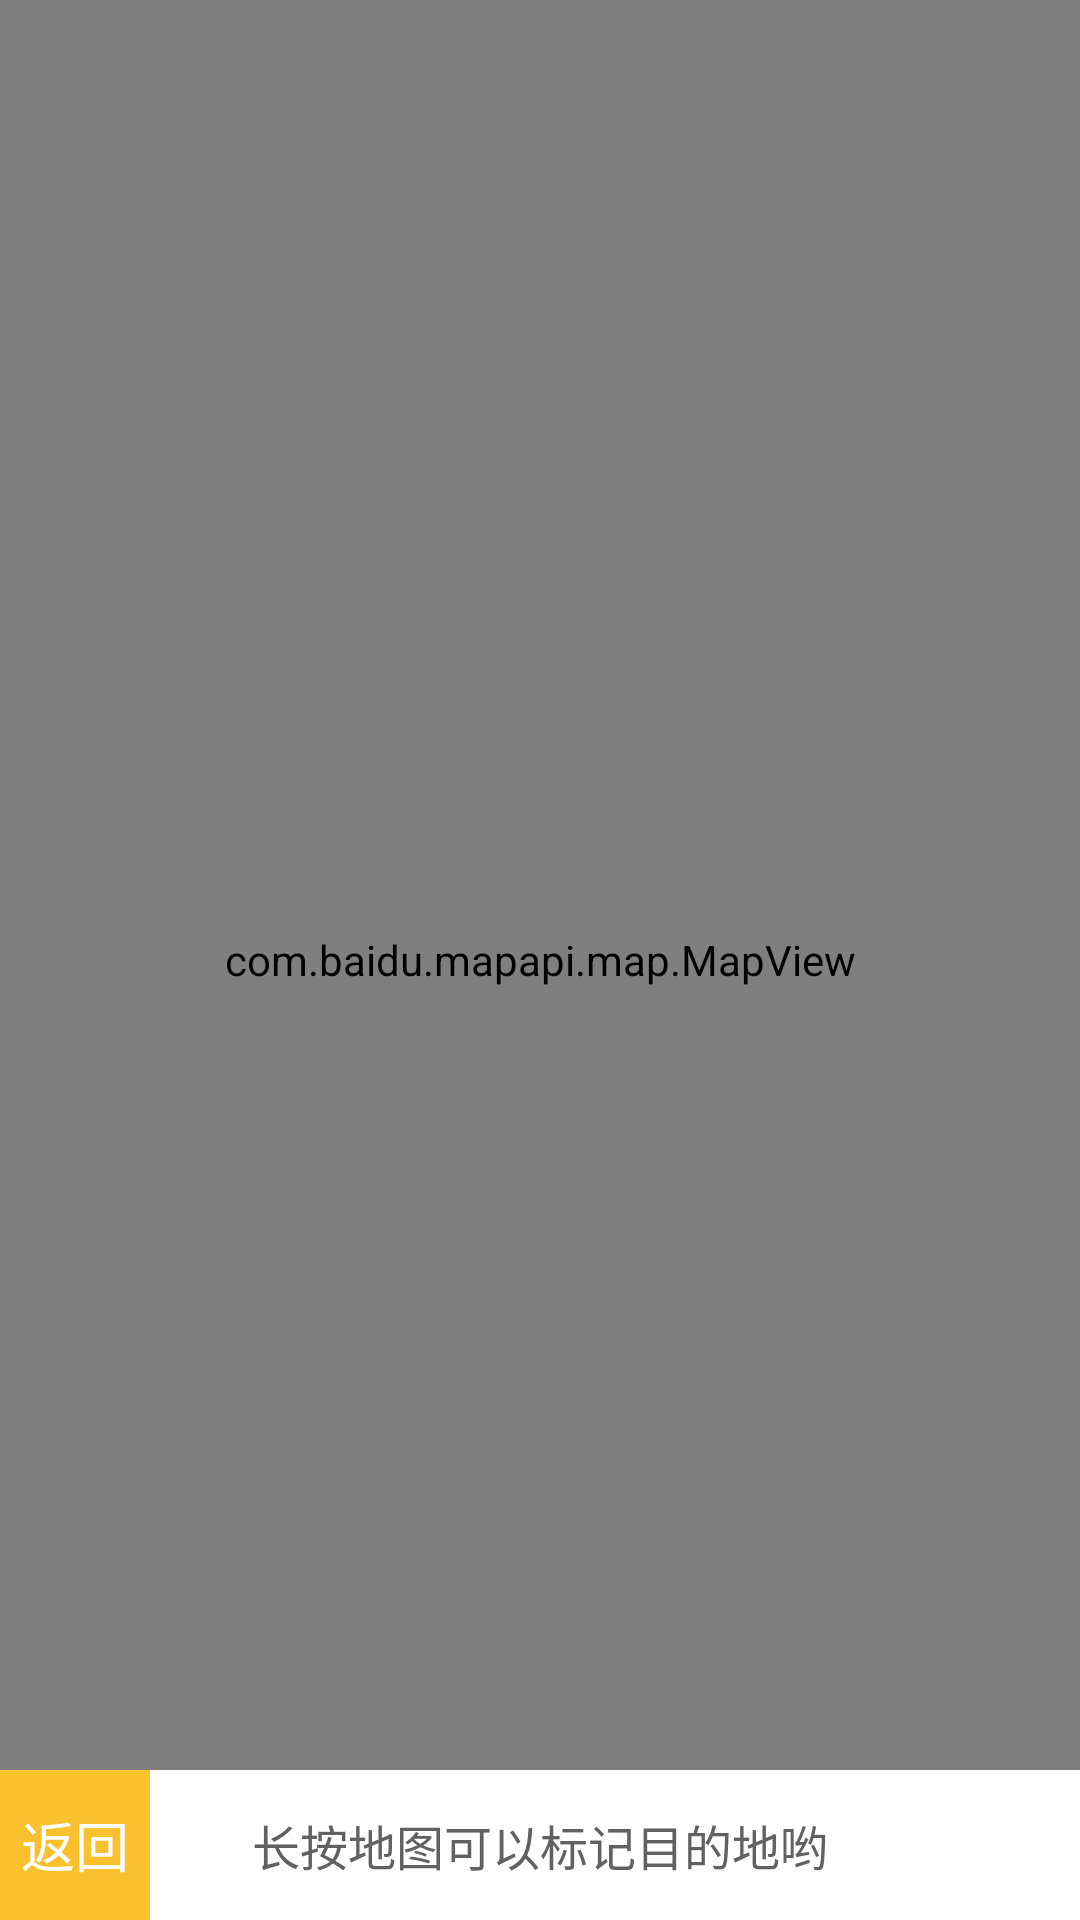

This screen was rendered from an Android layout file. Write that file and the resources it references.
<!-- AndroidManifest.xml: application theme AppTheme.NoActionBar -->
<!-- res/layout/activity_add_todo_map.xml -->
<?xml version="1.0" encoding="utf-8"?>
<FrameLayout xmlns:android="http://schemas.android.com/apk/res/android"
    android:layout_width="match_parent"
    android:layout_height="match_parent"
    android:background="@drawable/circle_rect_white_stro4"
    android:orientation="vertical">

    <com.baidu.mapapi.map.MapView
        android:id="@+id/bmapView"
        android:layout_width="fill_parent"
        android:layout_height="match_parent"
        android:clickable="true" />

    <EditText
        android:id="@+id/addTodo_mapDes"
        android:singleLine="true"
        android:focusableInTouchMode="true"
        android:marqueeRepeatLimit="marquee_forever"
        android:layout_width="match_parent"
        android:layout_height="50dp"
        android:layout_gravity="bottom"
        android:textColor="@color/md_grey_800"
        android:background="@color/md_white_1000"
        android:gravity="center"
        android:paddingLeft="50dp"
        android:paddingRight="50dp"
        android:textColorHint="@color/md_grey_700"
        android:hint="长按地图可以标记目的地哟"
        android:textSize="16sp" />

    <TextView
        android:id="@+id/addTodo_backUp"
        android:layout_width="50dp"
        android:layout_height="50dp"
        android:gravity="center"
        android:text="返回"
        android:textSize="18sp"
        android:textColor="@color/md_white_1000"
        android:layout_gravity="bottom"
        android:background="@color/md_yellow_700" />
</FrameLayout>
<!-- resources referenced by this layout -->
<resources>
  <color name="md_grey_700">#616161</color>
  <color name="md_grey_800">#424242</color>
  <color name="md_white_1000">#ffffff</color>
  <color name="md_yellow_700">#FBC02D</color>
  <style name="AppTheme.NoActionBar">
          <item name="windowActionBar">false</item>
          <item name="windowNoTitle">true</item>
          <item name="colorPrimary">@color/colorPrimary</item>
          <item name="android:windowAnimationStyle">@style/activity_anim</item>
          <item name="colorPrimaryDark">@color/colorPrimaryDark</item>
      </style>
  <color name="colorPrimary">#00CC00</color>
  <style name="activity_anim">
          <item name="android:activityOpenExitAnimation">@anim/push_top_out</item>
          <item name="android:activityOpenEnterAnimation">@anim/push_top_in</item>
          <item name="android:activityCloseExitAnimation">@anim/push_top_in2</item>
          <item name="android:activityCloseEnterAnimation">@anim/push_top_out2</item>
      </style>
  <color name="colorPrimaryDark">#008500</color>
</resources>
